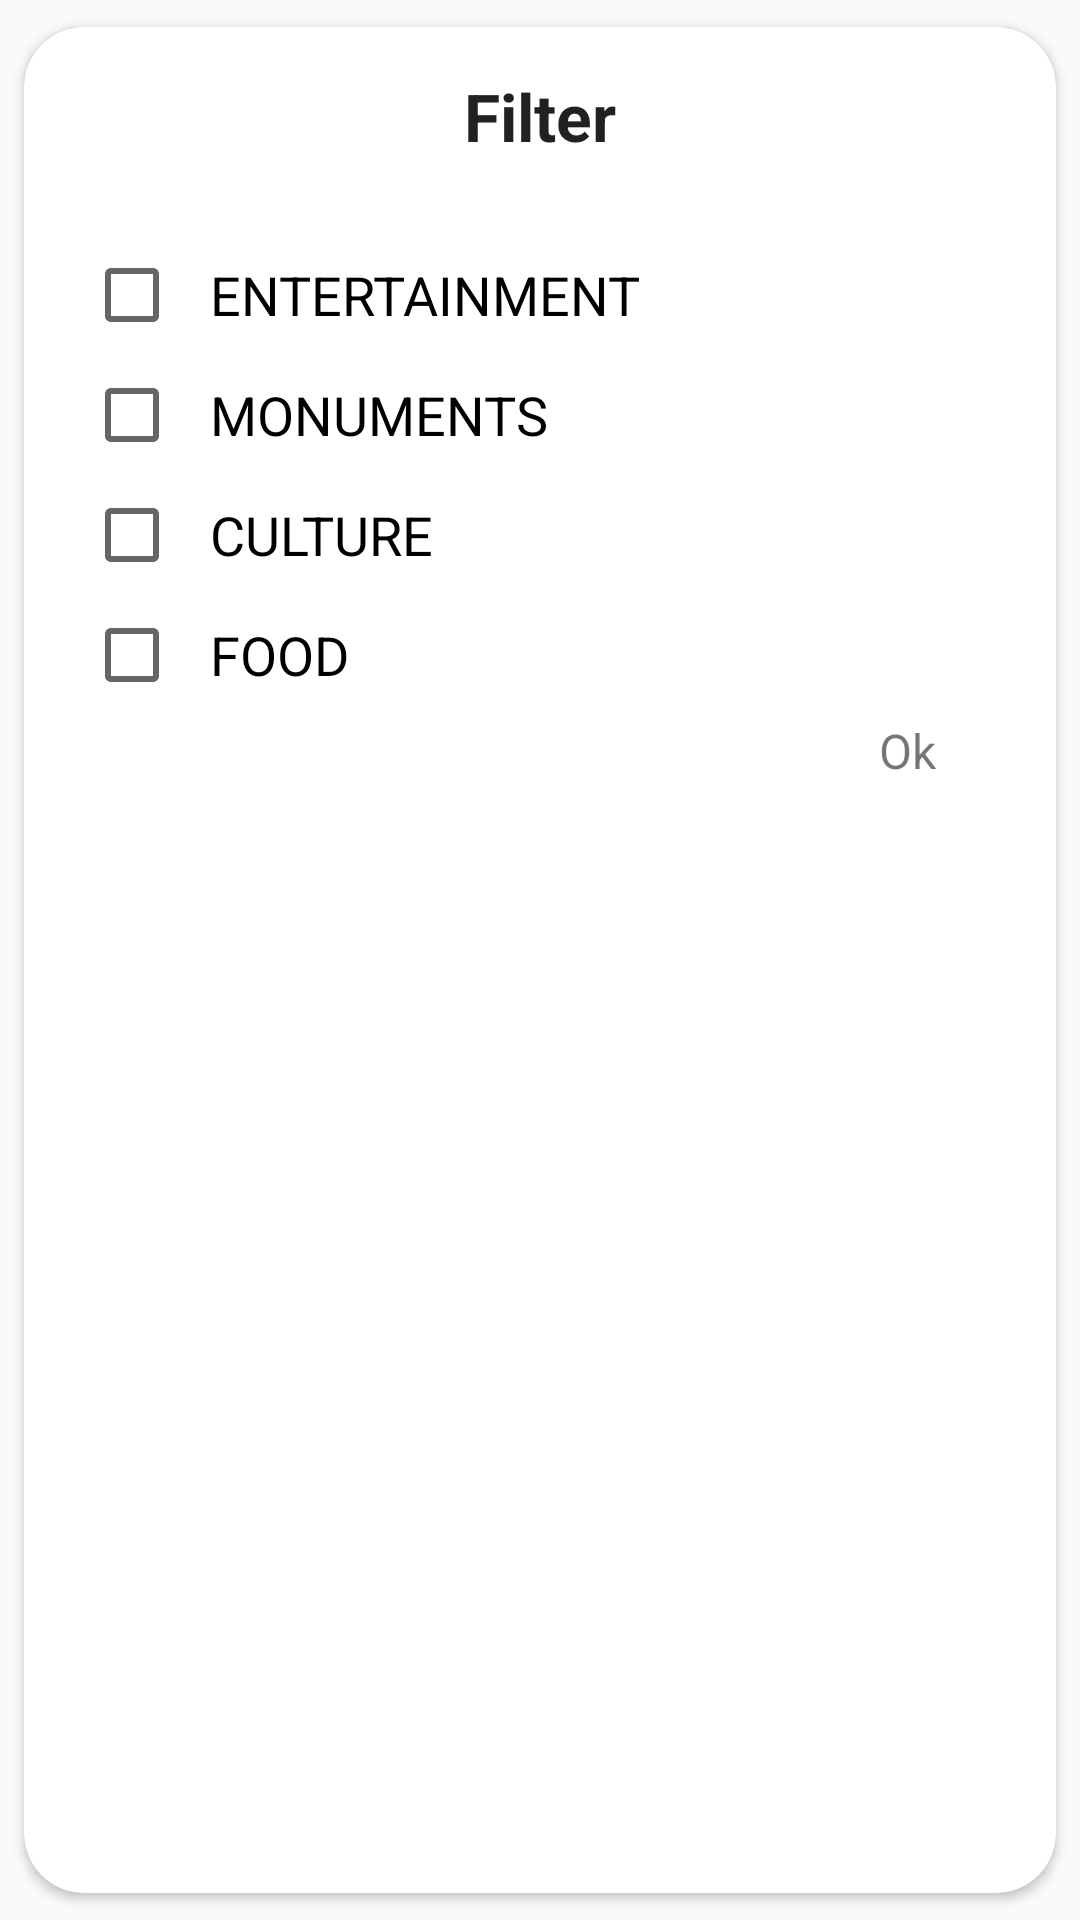

Reconstruct the res/layout file that produces this screen, plus the resources it refers to.
<!-- AndroidManifest.xml: application theme AppTheme -->
<!-- res/layout/filter_dialog.xml -->
<?xml version="1.0" encoding="utf-8"?>
<LinearLayout xmlns:android="http://schemas.android.com/apk/res/android"
    android:layout_width="300sp"
    android:layout_height="wrap_content"
    android:layout_centerHorizontal="true"
    android:layout_centerVertical="true"

    android:layout_marginBottom="10dp"
    android:orientation="vertical">

    <android.support.v7.widget.CardView xmlns:card_view="http://schemas.android.com/apk/res-auto"
        android:id="@+id/card_view"
        android:layout_width="match_parent"
        android:layout_height="match_parent"

        android:background="@android:color/white"
        card_view:cardCornerRadius="20dp"
        card_view:cardUseCompatPadding="true">

        <LinearLayout
            android:layout_width="match_parent"
            android:layout_height="wrap_content"
            android:layout_centerHorizontal="true"
            android:layout_centerVertical="true"
            android:orientation="vertical">

            <TextView
                android:layout_width="fill_parent"
                android:layout_height="wrap_content"
                android:layout_marginBottom="25dp"
                android:layout_marginTop="15dp"
                android:gravity="center"
                android:text="Filter"
                android:paddingBottom="1dp"
                android:textAppearance="?android:attr/textAppearanceLarge"
                android:textStyle="bold" />
            

            <CheckBox
                android:id="@+id/entertainment"
                android:layout_width="fill_parent"
                android:layout_height="wrap_content"
                android:layout_marginBottom="5dp"
                android:layout_marginLeft="20dp"
                android:layout_marginTop="3dp"
                android:paddingLeft="10dp"
                android:text="ENTERTAINMENT"
                android:textAppearance="?android:attr/textAppearanceMedium" />

            <CheckBox
                android:id="@+id/monuments"
                android:layout_width="fill_parent"
                android:layout_height="wrap_content"
                android:layout_marginBottom="5dp"
                android:layout_marginLeft="20dp"
                android:layout_marginTop="3dp"
                android:paddingLeft="10dp"
                android:text="MONUMENTS"
                android:textAppearance="?android:attr/textAppearanceMedium" />

            <CheckBox
                android:id="@+id/culture"
                android:layout_width="fill_parent"
                android:layout_height="wrap_content"
                android:layout_marginBottom="5dp"
                android:layout_marginLeft="20dp"
                android:layout_marginTop="3dp"
                android:paddingLeft="10dp"
                android:text="CULTURE"
                android:textAppearance="?android:attr/textAppearanceMedium" />

            

            <CheckBox
                android:id="@+id/FOOD"
                android:layout_width="fill_parent"
                android:layout_height="wrap_content"
                android:layout_marginBottom="5dp"
                android:layout_marginLeft="20dp"
                android:layout_marginTop="3dp"
                android:paddingLeft="10dp"
                android:text="FOOD"
                android:textAppearance="?android:attr/textAppearanceMedium" />

            <TextView
                android:id="@+id/apply"
                android:layout_width="wrap_content"
                android:layout_height="wrap_content"
                android:layout_gravity="right"
                android:paddingEnd="40dp"
                android:paddingBottom="20dp"
                android:text="Ok"
                android:textSize="16sp" />
        </LinearLayout>
    </android.support.v7.widget.CardView>
</LinearLayout>
<!-- resources referenced by this layout -->
<resources>
  <color name="colorPrimary">#f44336</color>
  <style name="AppTheme" parent="Theme.AppCompat.Light.DarkActionBar">
          
          <item name="windowActionBar">false</item>
          <item name="windowNoTitle">true</item>
          <item name="colorPrimary">@color/colorPrimary</item>
          <item name="colorPrimaryDark">@color/colorPrimaryDark</item>
          <item name="colorAccent">@color/colorAccent</item>
      </style>
  <color name="colorPrimaryDark">#b71c1c</color>
  <color name="colorAccent">#2979ff</color>
</resources>
